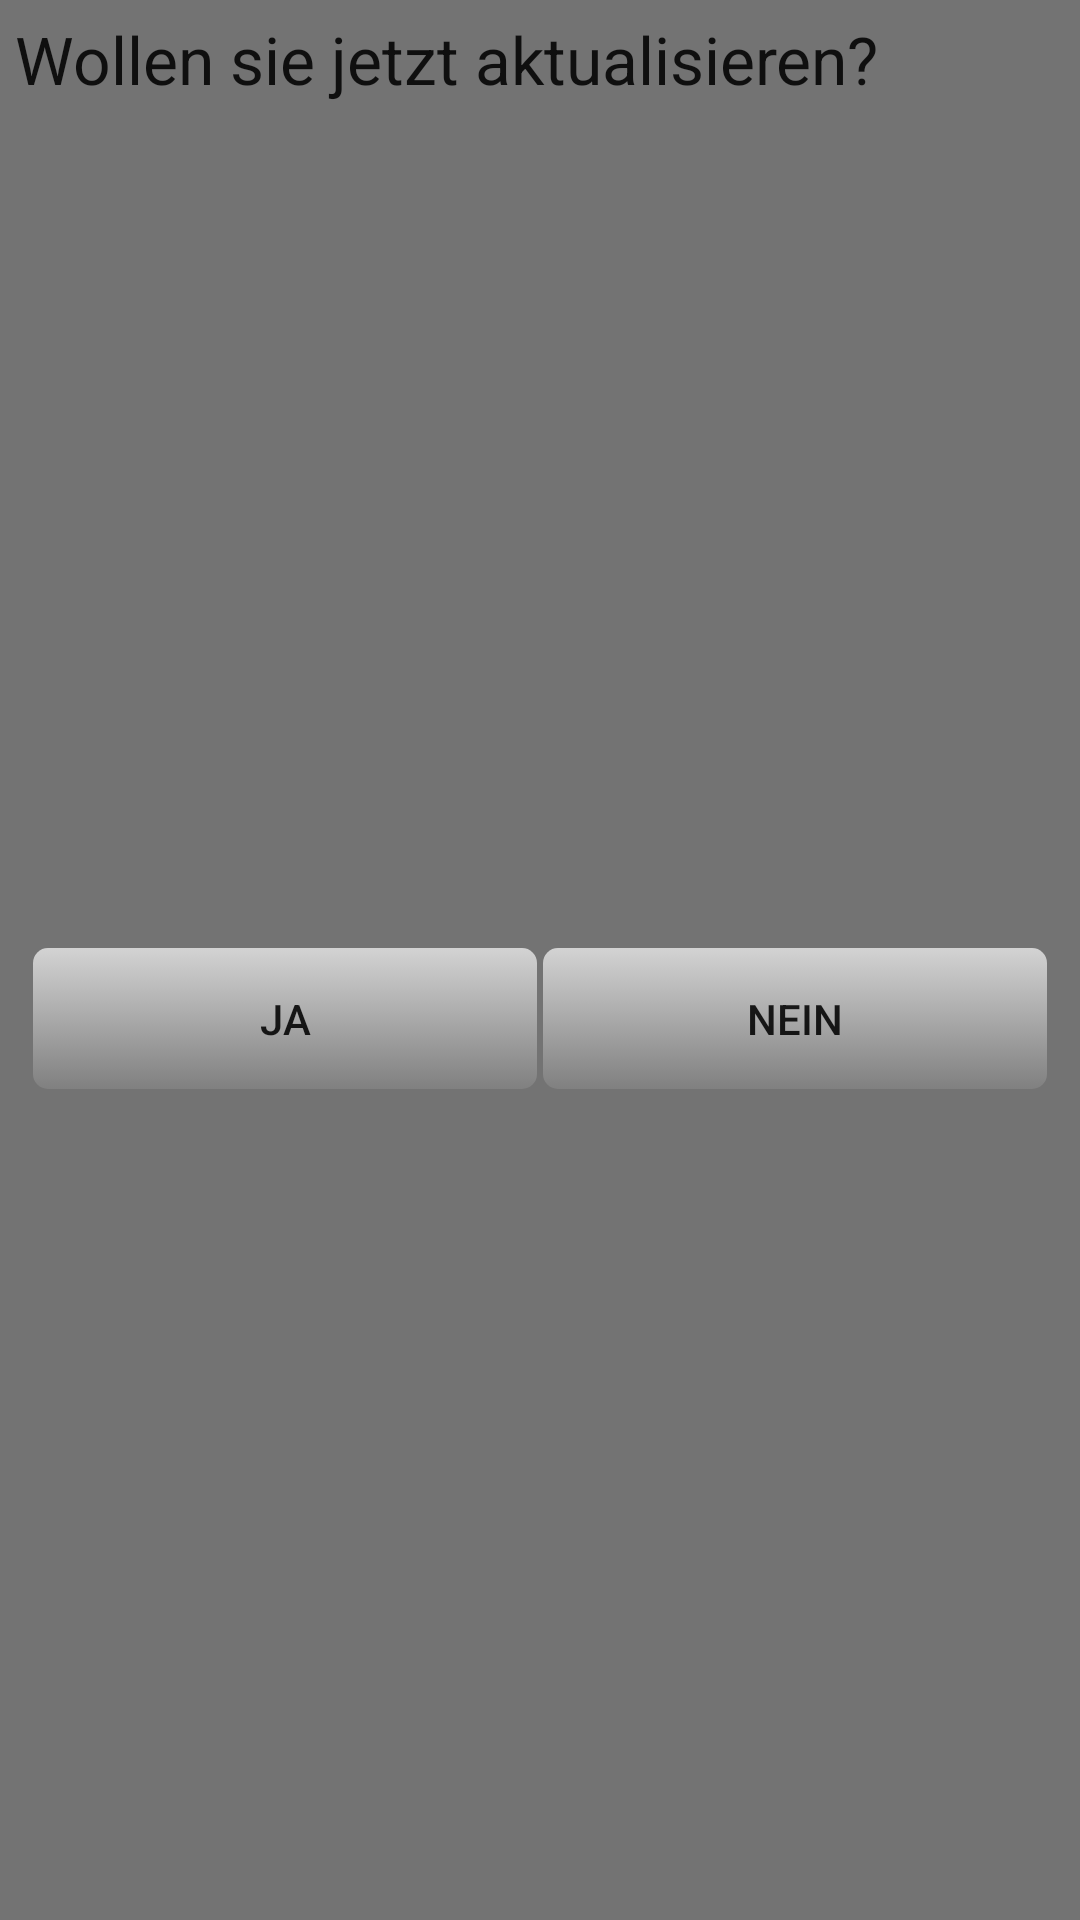

This screen was rendered from an Android layout file. Write that file and the resources it references.
<!-- AndroidManifest.xml: fallback theme Theme.MaterialComponents.DayNight.NoActionBar -->
<!-- res/layout/popup_aktualisieren.xml -->
<?xml version="1.0" encoding="utf-8"?>

<LinearLayout xmlns:android="http://schemas.android.com/apk/res/android"
    android:id="@+id/popup_element"
    android:layout_width="300dp"
    android:layout_height="100dp"
    android:orientation="vertical" android:background="@drawable/widget_background">

    <TextView
        android:id="@+id/textView1"
        android:layout_width="wrap_content"
        android:layout_height="wrap_content"
        android:layout_weight="0.5"
        android:text="@string/abfrage_aktualisieren"
        android:textAppearance="?android:attr/textAppearanceLarge" 
        android:layout_marginBottom="5dp" 
        android:layout_marginLeft="5dp" 
        android:layout_marginRight="5dp"
        android:layout_marginTop="5dp"/>

    <LinearLayout
        android:id="@+id/linearLayout1"
        android:layout_width="fill_parent"
        android:layout_height="wrap_content"
        android:layout_weight="0.5"
        android:orientation="horizontal" >

        <Button
            android:id="@+id/button1"
            android:layout_width="fill_parent"
            android:layout_height="wrap_content"
            android:layout_weight="0.5"
            android:text="@string/ja" android:background="@drawable/dualis_button" android:padding="15dp" android:layout_marginLeft="10dp"/>

        <Button
            android:id="@+id/button2"
            android:layout_width="fill_parent"
            android:layout_height="wrap_content"
            android:layout_weight="0.5"
            android:text="@string/nein" android:background="@drawable/dualis_button" android:padding="15dp" android:paddingRight="20dp" android:layout_marginRight="10dp"/>

    </LinearLayout>

</LinearLayout>
<!-- resources referenced by this layout -->
<resources>
  <!-- drawable dualis_button (drawable) -->
  <?xml version="1.0" encoding="utf-8"?>
  
  <selector
      xmlns:android="http://schemas.android.com/apk/res/android">
  
      <item android:state_pressed="true" >
          <shape>
               <gradient
         		 	android:angle="90"
          		android:endColor="#ffd3d3d3"
          		android:startColor="#FF808080" />
              <stroke
                  android:width="3dp"
                  android:color="#ff606060" />
              <corners
                  android:radius="3dp" />
             <padding
                  android:left="5dp"
                  android:top="5dp"
                  android:right="5dp"
                  android:bottom="5dp" />
  
          </shape>
      </item>
  
      <item android:state_focused="true" >
          <shape>
              <gradient
         		 	android:angle="90"
          		android:endColor="#ffd3d3d3"
          		android:startColor="#FF808080" />
              <stroke
                  android:width="3dp"
                  android:color="#ff606060" />
              <corners
                  android:radius="3dp" />
              <padding
                  android:left="5dp"
                  android:top="5dp"
                  android:right="5dp"
                  android:bottom="5dp" />
  
          </shape>
      </item>
  
      <item > 
          <shape>
              <gradient
         		 	android:angle="90"
          		android:endColor="#ffd3d3d3"
          		android:startColor="#FF808080" />
              <stroke
                  android:width="2dp"
                  android:color="#00000000" />
              <corners
                  android:radius="5dp" />
              <padding
                  android:left="5dp"
                  android:top="5dp"
                  android:right="5dp"
                  android:bottom="5dp" />
          </shape>
      </item>
  </selector>
  <!-- drawable widget_background (drawable) -->
  <?xml version="1.0" encoding="UTF-8"?>
  
  <shape xmlns:android="http://schemas.android.com/apk/res/android"
      android:shape="rectangle" >
  
      <stroke
          android:width="0dp"
          android:color="#00FFFFFF" />
  
      
      <gradient
          android:angle="225"
          android:endColor="#A0202020"
          android:startColor="#A0202020" />
  
      <corners
          android:bottomLeftRadius="0dp"
          android:bottomRightRadius="0dp"
          android:topLeftRadius="0dp"
          android:topRightRadius="0dp" />
  
  </shape>
  <string name="abfrage_aktualisieren">Wollen sie jetzt aktualisieren?</string>
  <string name="ja">Ja</string>
  <string name="nein">Nein</string>
</resources>
